2-way image classification set "holo2bright" from GitHub (DeepTrackAI/holo2bright_dataset); label vocabulary: brightfield microscopy, holography microscopy.

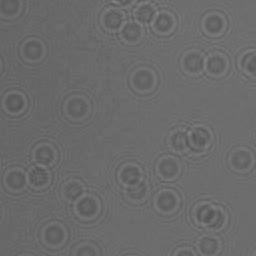
Label: holography microscopy

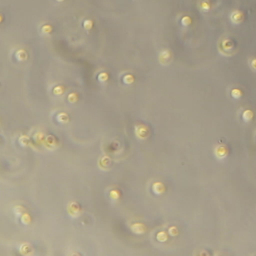
Label: brightfield microscopy

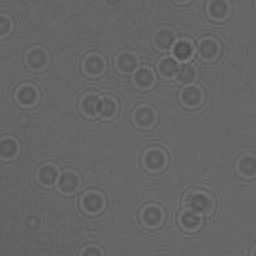
Label: holography microscopy

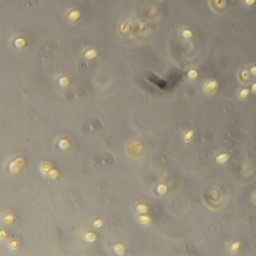
Label: brightfield microscopy

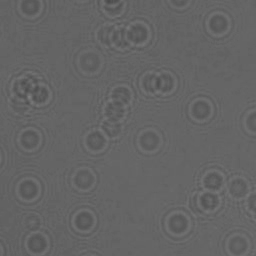
Label: holography microscopy

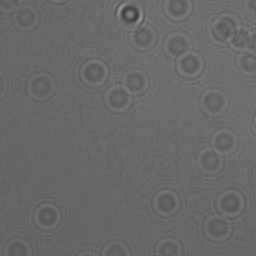
Label: holography microscopy
